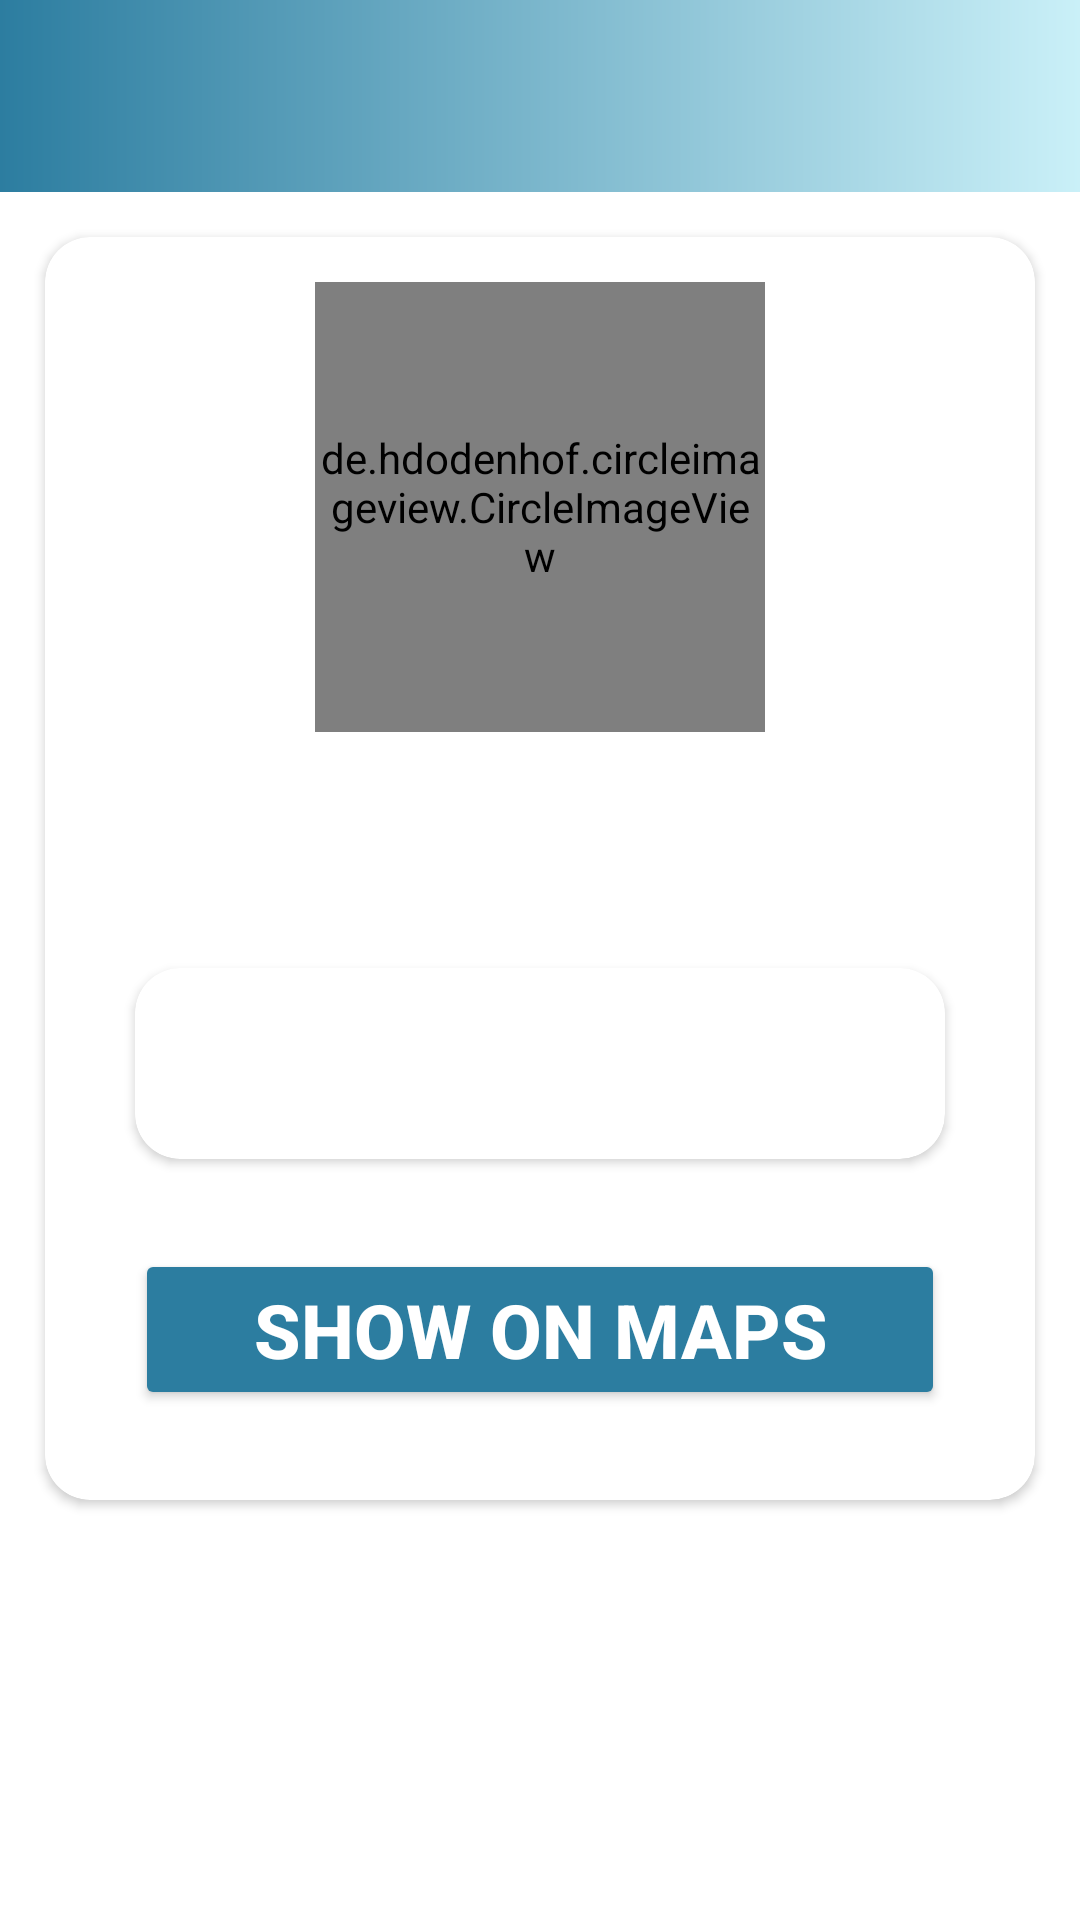

Layout XML and referenced resources for this Android screen:
<!-- AndroidManifest.xml: application theme Theme.Where2be -->
<!-- res/layout/activity_selected_location.xml -->
<?xml version="1.0" encoding="utf-8"?>
<androidx.constraintlayout.widget.ConstraintLayout
    xmlns:android="http://schemas.android.com/apk/res/android"
    xmlns:app="http://schemas.android.com/apk/res-auto"
    xmlns:tools="http://schemas.android.com/tools"
    android:layout_width="match_parent"
    android:layout_height="match_parent"
    tools:context=".Activities.ProfileActivity"
    android:background="@color/warm_white">
    <androidx.appcompat.widget.Toolbar
        android:id="@+id/tb_selected_location"
        android:layout_width="match_parent"
        android:layout_height="wrap_content"
        app:layout_constraintTop_toTopOf="parent"
        app:titleTextColor="@color/white"
        android:background="@drawable/gradient_background">
        <TextView
            android:layout_width="wrap_content"
            android:layout_height="wrap_content"
            android:text=""
            android:textSize="@dimen/button_text_size"
            android:textStyle="bold"
            android:textColor="@color/white"/>
    </androidx.appcompat.widget.Toolbar>
    <androidx.cardview.widget.CardView
        android:layout_width="match_parent"
        android:layout_height="wrap_content"
        android:backgroundTint="@color/white"
        app:layout_constraintTop_toBottomOf="@+id/tb_selected_location"
        app:layout_constraintStart_toStartOf="parent"
        app:layout_constraintEnd_toEndOf="parent"
        android:layout_margin="@dimen/default_item_spacing"
        app:cardCornerRadius="@dimen/button_radius"
        app:cardElevation="@dimen/cardview_default_elevation">
        <LinearLayout
            android:layout_width="match_parent"
            android:layout_height="match_parent"
            android:orientation="vertical"
            android:layout_margin="@dimen/default_item_spacing">
            <de.hdodenhof.circleimageview.CircleImageView
                android:id="@+id/iv_selected_location_image"
                android:layout_width="150sp"
                android:layout_height="150sp"
                android:layout_marginStart="@dimen/default_item_spacing"
                android:layout_marginEnd="@dimen/default_item_spacing"
                android:src="@drawable/image_plaseholder_dark"
                app:civ_border_color="@color/gradient_dark"
                app:civ_border_width="2dp"
                android:layout_gravity="center_horizontal"/>

                <TextView
                    android:id="@+id/tv_selected_location_name"
                    android:layout_width="match_parent"
                    android:layout_height="wrap_content"
                    tools:text="test"
                    android:textStyle="bold"
                    android:textColor="@color/gradient_dark"
                    android:textSize="@dimen/button_text_size"
                    android:gravity="center"
                    android:layout_margin="@dimen/default_item_spacing"/>
            <androidx.cardview.widget.CardView
                android:layout_width="match_parent"
                android:layout_height="wrap_content"
                android:layout_margin="@dimen/default_item_spacing"
                android:backgroundTint="@color/white"
                app:cardCornerRadius="@dimen/button_radius">
                <TextView
                    android:id="@+id/tv_selected_location_description"
                    android:layout_width="match_parent"
                    android:layout_height="wrap_content"
                    tools:text="this is wehere we started to date"
                    android:textStyle="italic"
                    android:textColor="@color/black"
                    android:textSize="@dimen/button_text_size"
                    android:gravity="center"
                    android:layout_margin="@dimen/default_item_spacing"/>
            </androidx.cardview.widget.CardView>
            <Button
                android:id="@+id/bt_show_location"
                android:layout_width="match_parent"
                android:layout_height="0dp"
                android:backgroundTint="@color/gradient_dark"
                android:text="@string/show_location_text"
                android:layout_weight="1"
                android:layout_margin="@dimen/default_item_spacing"
                android:textSize="@dimen/button_text_size"
                android:textStyle="bold"
                android:textColor="@color/white"
                android:elevation="6dp"/>
        </LinearLayout>

    </androidx.cardview.widget.CardView>

</androidx.constraintlayout.widget.ConstraintLayout>
<!-- resources referenced by this layout -->
<resources>
  <color name="black">#FF000000</color>
  <color name="gradient_dark">#2c7da0</color>
  <color name="warm_white">#FFFFFF</color>
  <color name="white">#FFFFFFFF</color>
  <dimen name="button_radius">15dp</dimen>
  <dimen name="button_text_size">25sp</dimen>
  <dimen name="default_item_spacing">15sp</dimen>
  <!-- drawable gradient_background (drawable) -->
  <?xml version="1.0" encoding="utf-8"?>
  <shape xmlns:android="http://schemas.android.com/apk/res/android"
      android:shape="rectangle">
      <gradient
          android:angle="0"
          android:startColor="@color/gradient_dark"
          android:endColor="@color/gradient_light"
          android:type="linear">
  
      </gradient>
  
  
  </shape>
  <!-- drawable image_plaseholder_dark (drawable) -->
  <vector android:height="150dp" android:tint="@color/gradient_dark"
      android:viewportHeight="24" android:viewportWidth="24"
      android:width="150dp" xmlns:android="http://schemas.android.com/apk/res/android">
      <path android:fillColor="@color/gradient_dark" android:pathData="M21,19V5c0,-1.1 -0.9,-2 -2,-2H5c-1.1,0 -2,0.9 -2,2v14c0,1.1 0.9,2 2,2h14c1.1,0 2,-0.9 2,-2zM8.5,13.5l2.5,3.01L14.5,12l4.5,6H5l3.5,-4.5z"/>
  </vector>
  <string name="show_location_text">Show on maps</string>
  <style name="Theme.Where2be" parent="Base.Theme.Where2be" />
  <color name="gradient_light">#caf0f8</color>
  <style name="Base.Theme.Where2be" parent="Theme.Material3.DayNight.NoActionBar">
          <item name="android:statusBarColor">@color/black</item>
      </style>
</resources>
